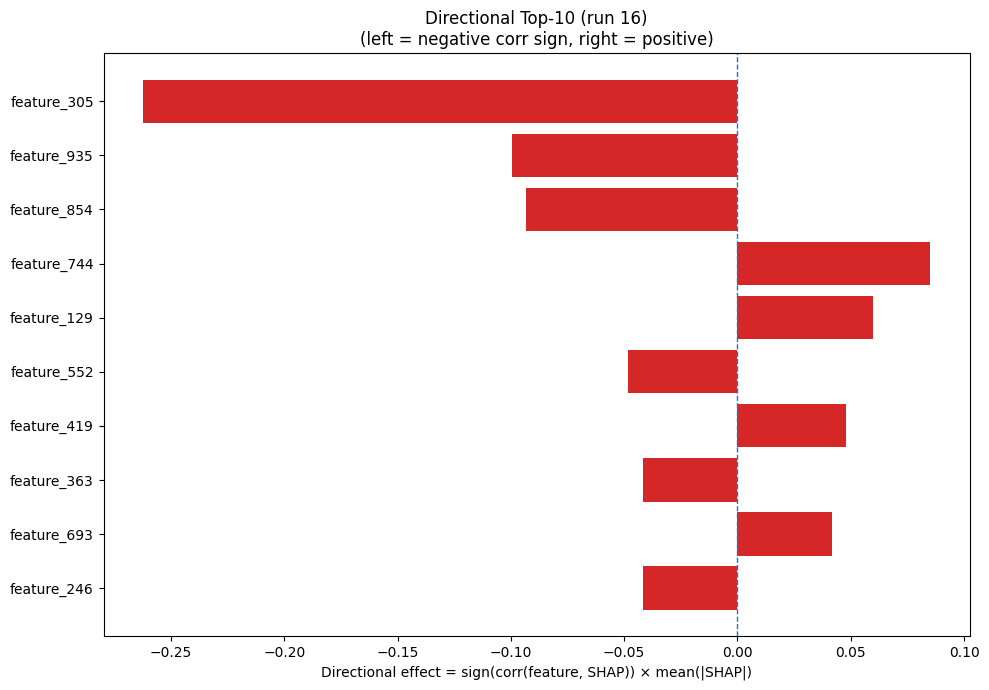

The data file committed next to this chart (first rows):
Index, Feature, CorrSign, MeanAbsSHAP, DirectionalEffect
305, feature_305, -1.0, 0.2624, -0.2624
935, feature_935, -1.0, 0.09961, -0.09961
854, feature_854, -1.0, 0.09317, -0.09317
744, feature_744, 1.0, 0.08505, 0.08505
129, feature_129, 1.0, 0.05972, 0.05972
552, feature_552, -1.0, 0.04835, -0.04835
419, feature_419, 1.0, 0.04804, 0.04804
363, feature_363, -1.0, 0.0418, -0.0418
693, feature_693, 1.0, 0.0417, 0.0417
246, feature_246, -1.0, 0.04149, -0.04149
112, feature_112, 1.0, 0.04043, 0.04043
728, feature_728, -1.0, 0.03952, -0.03952
780, feature_780, 1.0, 0.03879, 0.03879
982, feature_982, 1.0, 0.03878, 0.03878
499, feature_499, 1.0, 0.03869, 0.03869
261, feature_261, 1.0, 0.03542, 0.03542
318, feature_318, -1.0, 0.03067, -0.03067
181, feature_181, -1.0, 0.02918, -0.02918
368, feature_368, 1.0, 0.02742, 0.02742
876, feature_876, 1.0, 0.0272, 0.0272
878, feature_878, 1.0, 0.02717, 0.02717
271, feature_271, 1.0, 0.02694, 0.02694
748, feature_748, -1.0, 0.02647, -0.02647
403, feature_403, -1.0, 0.02631, -0.02631
648, feature_648, -1.0, 0.0254, -0.0254
907, feature_907, 1.0, 0.02439, 0.02439
1002, feature_1002, 1.0, 0.02303, 0.02303
456, feature_456, 1.0, 0.02292, 0.02292
196, feature_196, 1.0, 0.02278, 0.02278
917, feature_917, -1.0, 0.02266, -0.02266
910, feature_910, 1.0, 0.02156, 0.02156
957, feature_957, -1.0, 0.02139, -0.02139
662, feature_662, 1.0, 0.02013, 0.02013
797, feature_797, 1.0, 0.01914, 0.01914
689, feature_689, 1.0, 0.01871, 0.01871
472, feature_472, 1.0, 0.01855, 0.01855
816, feature_816, -1.0, 0.0185, -0.0185
701, feature_701, -1.0, 0.01791, -0.01791
796, feature_796, 1.0, 0.01713, 0.01713
883, feature_883, -1.0, 0.01696, -0.01696
805, feature_805, -1.0, 0.01653, -0.01653
436, feature_436, 1.0, 0.01588, 0.01588
518, feature_518, 1.0, 0.01586, 0.01586
83, feature_83, -1.0, 0.01574, -0.01574
670, feature_670, 1.0, 0.01561, 0.01561
3, feature_3, 1.0, 0.01554, 0.01554
581, feature_581, -1.0, 0.01553, -0.01553
684, feature_684, 1.0, 0.0154, 0.0154
249, feature_249, -1.0, 0.01519, -0.01519
410, feature_410, 1.0, 0.01512, 0.01512
450, feature_450, 1.0, 0.01511, 0.01511
681, feature_681, -1.0, 0.01507, -0.01507
591, feature_591, 1.0, 0.01491, 0.01491
87, feature_87, 1.0, 0.01408, 0.01408
217, feature_217, 1.0, 0.01351, 0.01351
339, feature_339, 1.0, 0.01318, 0.01318
598, feature_598, -1.0, 0.01316, -0.01316
473, feature_473, -1.0, 0.01296, -0.01296
621, feature_621, 1.0, 0.01266, 0.01266
554, feature_554, -1.0, 0.01215, -0.01215
... 964 more rows
